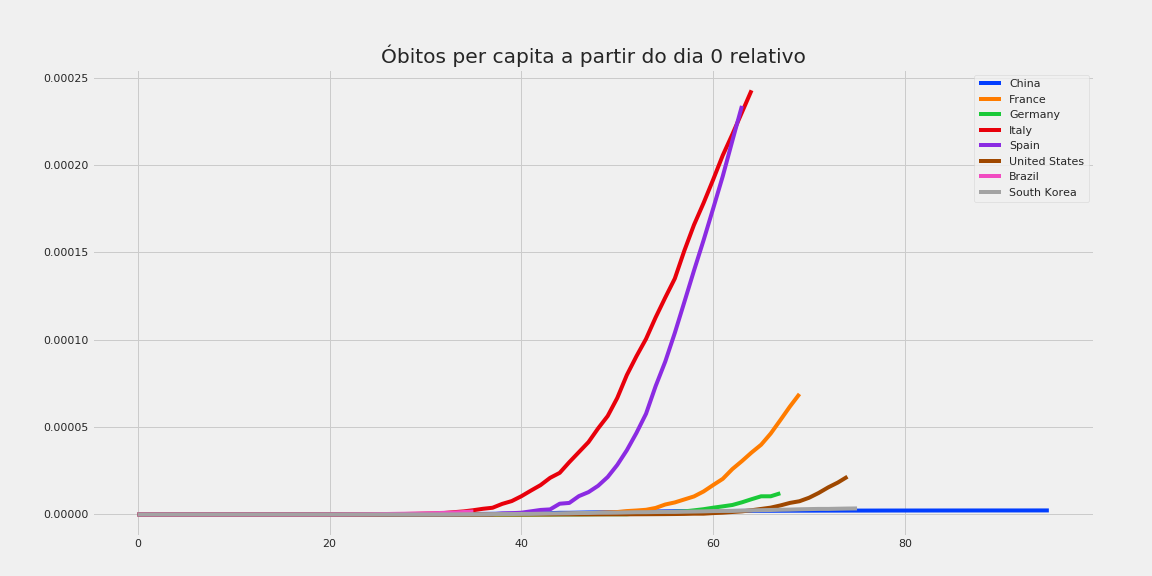

Values plotted in this chart, from the file beside it:
, China, France, Germany, Italy, Spain, United States, Brazil, South Korea
0, 0.0, 0.0, 0.0, 0.0, 0.0, 0.0, 0.0, 0.0
1, 0.0, 0.0, 0.0, 0.0, 0.0, 0.0, 0.0, 0.0
2, 0.0, 0.0, 0.0, 0.0, 0.0, 0.0, 0.0, 0.0
3, 0.0, 0.0, 0.0, 0.0, 0.0, 0.0, 0.0, 0.0
4, 0.0, 0.0, 0.0, 0.0, 0.0, 0.0, 0.0, 0.0
5, 0.0, 0.0, 0.0, 0.0, 0.0, 0.0, 0.0, 0.0
6, 0.0, 0.0, 0.0, 0.0, 0.0, 0.0, 0.0, 0.0
7, 0.0, 0.0, 0.0, 0.0, 0.0, 0.0, 0.0, 0.0
8, 0.0, 0.0, 0.0, 0.0, 0.0, 0.0, 0.0, 0.0
9, 0.0, 0.0, 0.0, 0.0, 0.0, 0.0, 0.0, 0.0
10, 0.0, 0.0, 0.0, 0.0, 0.0, 0.0, 0.0, 0.0
11, 6.947707097346952e-10, 0.0, 0.0, 0.0, 0.0, 0.0, 0.0, 0.0
12, 6.947707097346952e-10, 0.0, 0.0, 0.0, 0.0, 0.0, 0.0, 0.0
13, 6.947707097346952e-10, 0.0, 0.0, 0.0, 0.0, 0.0, 0.0, 0.0
14, 6.947707097346952e-10, 0.0, 0.0, 0.0, 0.0, 0.0, 0.0, 0.0
15, 1.3895414194693904e-09, 0.0, 0.0, 0.0, 0.0, 0.0, 0.0, 0.0
16, 1.3895414194693904e-09, 0.0, 0.0, 0.0, 0.0, 0.0, 0.0, 0.0
17, 1.3895414194693904e-09, 0.0, 0.0, 0.0, 0.0, 0.0, 0.0, 0.0
18, 1.3895414194693904e-09, 0.0, 0.0, 0.0, 0.0, 0.0, 4.704567088817978e-09, 0.0
19, 2.0843121292040856e-09, 0.0, 0.0, 0.0, 0.0, 0.0, 1.8818268355271912e-08, 0.0
20, 2.0843121292040856e-09, 0.0, 0.0, 0.0, 0.0, 0.0, 2.822740253290787e-08, 0.0
21, 4.168624258408171e-09, 1.5320150078641393e-08, 0.0, 0.0, 0.0, 0.0, 5.175023797699776e-08, 0.0
22, 1.1811102065489818e-08, 1.5320150078641393e-08, 0.0, 0.0, 0.0, 0.0, 8.468220759872361e-08, 0.0
23, 1.1811102065489818e-08, 1.5320150078641393e-08, 0.0, 3.30787219996061e-08, 0.0, 0.0, 1.1761417722044946e-07, 0.0
24, 1.8064038453102075e-08, 1.5320150078641393e-08, 0.0, 3.30787219996061e-08, 0.0, 0.0, 1.5995528101981127e-07, 0.0
25, 2.84855990991225e-08, 1.5320150078641393e-08, 0.0, 9.923616599881829e-08, 0.0, 0.0, 2.16410086085627e-07, 0.0
26, 3.890715974514293e-08, 1.5320150078641393e-08, 0.0, 1.8193297099783355e-07, 0.0, 0.0, 2.6816032406262474e-07, 0.0
27, 5.627642748851031e-08, 1.5320150078641393e-08, 0.0, 1.9847233199763658e-07, 0.0, 0.0, 3.6225166583898434e-07, 0.0
28, 7.364569523187769e-08, 1.5320150078641393e-08, 0.0, 2.8116913699665185e-07, 0.0, 0.0, 4.32820172171254e-07, 0.0
29, 9.170973368497976e-08, 1.5320150078641393e-08, 0.0, 3.4732658099586406e-07, 0.0, 0.0, 5.363206481252495e-07, 0.0
30, 1.1811102065489819e-07, 1.5320150078641393e-08, 0.0, 4.796414689942885e-07, 0.0, 0.0, 6.398211240792451e-07, 0.0
31, 1.4798616117349007e-07, 1.5320150078641393e-08, 0.0, 5.788776349931067e-07, 0.0, 0.0, 7.480261671220585e-07, 0.0
32, 1.7994561382128605e-07, 1.5320150078641393e-08, 0.0, 8.600467719897586e-07, 0.0, 0.0, 9.456179848524136e-07, 1.9504894392407227e-08
33, 2.1121029575934734e-07, 3.0640300157282787e-08, 0.0, 1.3231488799842439e-06, 2.1388186102799365e-08, 0.0, 1.1338006684051328e-06, 3.9009788784814455e-08
34, 2.5081222621422494e-07, 3.0640300157282787e-08, 0.0, 1.7697116269789264e-06, 6.41645583083981e-08, 0.0, 1.4066655595565755e-06, 9.752447196203614e-08
35, 2.9597232234698014e-07, 3.0640300157282787e-08, 0.0, 2.4478254279708515e-06, 1.0694093051399683e-07, 0.0, 1.6889395848856543e-06, 1.365342607468506e-07
36, 3.4182718918947005e-07, 3.0640300157282787e-08, 0.0, 3.258254116961201e-06, 1.0694093051399683e-07, 0.0, , 1.5603915513925782e-07
37, 3.9185068029036807e-07, 3.0640300157282787e-08, 0.0, 3.85367111295411e-06, 1.0694093051399683e-07, 0.0, , 2.145538383164795e-07
38, 4.4256894210100084e-07, 4.596045023592418e-08, 0.0, 6.053406125927916e-06, 5.988692108783822e-07, 0.0, , 2.3405873270888674e-07
39, 5.023192231381846e-07, 6.128060031456557e-08, 0.0, 7.674263503908615e-06, 7.485865135979777e-07, 0.0, , 2.5356362710129395e-07
40, 5.641538163045725e-07, 6.128060031456557e-08, 0.0, 1.0436336790875724e-05, 1.0052447468315702e-06, 3.021123876390028e-09, , 3.1207831027851564e-07
41, 6.31546575148838e-07, 1.0724105055048977e-07, 0.0, 1.3678051546837122e-05, 1.7966076326351466e-06, 6.042247752780056e-09, , 3.3158320467092287e-07
42, 7.06581811800185e-07, 1.3788135070777254e-07, 2.3870921809661745e-08, 1.68039907757999e-05, 2.5879705184387233e-06, 1.8126743258340167e-08, , 4.29107676632959e-07
43, 7.739745706444504e-07, 1.5320150078641393e-07, 2.3870921809661745e-08, 2.0971909747750267e-05, 2.9087933099807136e-06, 2.719011488751025e-08, , 5.461370429874024e-07
44, 9.50446330917063e-07, 2.910828514941865e-07, 3.580638271449261e-08, 2.3833219200716193e-05, 6.159797597606217e-06, 3.32323626402903e-08, , 6.241566205570313e-07
45, 9.594783501436141e-07, 4.5960450235924185e-07, 5.967730452415435e-08, 2.995278277064332e-05, 6.608949505765004e-06, 3.6253486516680334e-08, , 6.82671303734253e-07
46, 1.0588305616356755e-06, 5.05564952595166e-07, 5.967730452415435e-08, 3.569194103757498e-05, 1.0501599376474488e-05, 4.229573426946039e-08, , 8.192055644811036e-07
47, 1.1574880024180021e-06, 7.353672037747869e-07, 9.548368723864698e-08, 4.143109930450664e-05, 1.279013528947402e-05, 5.135910589863047e-08, , 8.58215353265918e-07
48, 1.2304389269401452e-06, 9.34529154797125e-07, 1.4322553085797045e-07, 4.925421705741348e-05, 1.6404738740847114e-05, 6.344360140419059e-08, , 9.752447196203613e-07
49, 1.2985264564941452e-06, 1.2102918562126703e-06, 1.5516099176280133e-07, 5.6349602926328986e-05, 2.1430962475004965e-05, 7.854922078614072e-08, , 9.947496140127686e-07
50, 1.395099585147268e-06, 1.3941336571563669e-06, 1.5516099176280133e-07, 6.668670355120589e-05, 2.8360734772311957e-05, 8.459146853892078e-08, , 1.0532642971899903e-06
51, 1.4729139046375538e-06, 1.945659059987457e-06, 1.5516099176280133e-07, 7.983549554604931e-05, 3.678768009681491e-05, 9.063371629170083e-08, , 1.1702936635444336e-06
52, 1.5548968483862478e-06, 2.2673822116389263e-06, 5.132248189077275e-07, 9.05695408349215e-05, 4.666902207630821e-05, 1.208449550556011e-07, , 1.287323029898877e-06
53, 1.6306268557473296e-06, 2.681026263762244e-06, 5.370957407173893e-07, 0.0001005, 5.766254973314709e-05, 1.419928221903313e-07, , 1.3068279242912843e-06
54, 1.6987143853013298e-06, 3.7381166191885e-06, 7.996758806236685e-07, 0.0001128, 7.344703107701302e-05, 1.722040609542316e-07, , 1.4043523962533204e-06
55, 1.802929991761534e-06, 5.699095829254599e-06, 1.121933325054102e-06, 0.0001241, 8.74562929743466e-05, 2.084575474709119e-07, , 1.462867079430542e-06
56, 1.8515639414429626e-06, 6.8940675353886275e-06, 1.5038680740086899e-06, 0.000135, 0.0001039, 2.567955294931524e-07, , 1.462867079430542e-06
57, 1.8876920183491669e-06, 8.609924344196464e-06, 1.7783836748197998e-06, 0.0001511, 0.0001217, 3.26281378650123e-07, , 1.5798964457849855e-06
58, 1.907840368931473e-06, 1.03257811530043e-05, 2.3632212591565124e-06, 0.0001658, 0.0001396, 4.531685814585042e-07, , 1.6774209177470216e-06
59, 1.9384102801597995e-06, 1.31753290676316e-05, 3.0196716089222105e-06, 0.0001783, 0.000157, 4.531685814585042e-07, , 1.7749453897090578e-06
... 36 more rows
